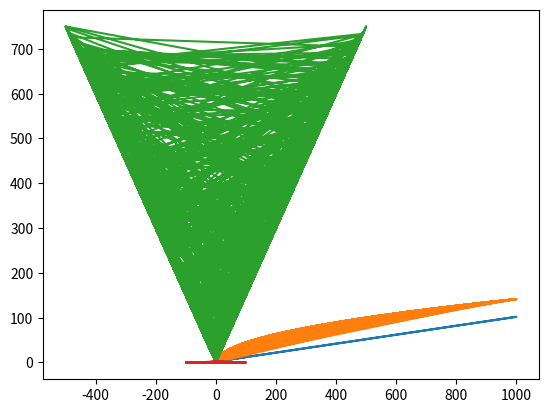

Write the Python code that produced this figure.
import random as rand
randList = []
for i in range(0,1000):
    randList.append(rand.randint(0,10))
    
    def gaussianPDF(x):
        y = 1/((((2*3.14)**0.5)*2)*(2.71**((-(x-0.5)/2)**2)))
        return y
    for i in range(0,len(randList)):
        print(gaussianPDF(randList[i]))
        
import matplotlib.pyplot as plt
import random as rand
def lineEqn(m,x,c):
    return(m*x + c)
randomX = []
randomY = []
for i in range(0,1000):
    randomX.append(rand.randint(0,1000))
for i in range(0,len(randomX)):
    randomY.append(lineEqn(0.1,randomX[i],2))
plt.plot(randomX,randomY)
plt.show
print(5/2)

hat_height_cm = 25
person_height_cm = 165
total_height_meters = (hat_height_cm + person_height_cm)/100
print("height in meters=", total_height_meters,"?")

print(abs(32))
print(abs(-32))
def least_difference(a, b, c):
    d1 = abs(a-b)
    d2 = abs(b-c)
    d3 = abs(c-a)
    return min(d1, d2, d3)
print(least_difference(1, 10, 100),
     least_difference(5, 7, 10))

    

def greet(who="collin"):
 print("hello,",who)
greet()
greet(who="world")
greet(who="kaggle")
import matplotlib.pyplot as plt
import random as rand
def parabolaEqn(x):
    return((4*5*x)**0.5)
randomX = []
randomY = []
for i in range(0,1000):
    randomX.append(rand.randint(0,1000))
for i in range(0,len(randomX)):
    randomY.append(parabolaEqn(randomX[i],))
plt.plot(randomX,randomY)
plt.show
import matplotlib.pyplot as plt
import random as rand
def hyperbolaEqn(x):
    return((3/2)*((2**2+x**2)**0.5))
randomX = []
randomY = []
for i in range(-500,500):
    randomX.append(rand.randint(-500,500))
for i in range(0,len(randomX)):
    randomY.append(hyperbolaEqn(randomX[i],))
plt.plot(randomX,randomY)
plt.show
import matplotlib.pyplot as plt
import random as rand
def ellipseEqn(x):
    return((3/2)*((2**2-x**2)**0.5))
randomX = []
randomY = []
for i in range(-100,100):
    randomX.append(rand.randint(-100,100))
for i in range(0,len(randomX)):
    randomY.append(ellipseEqn(randomX[i],))
plt.plot(randomX,randomY)
plt.show

